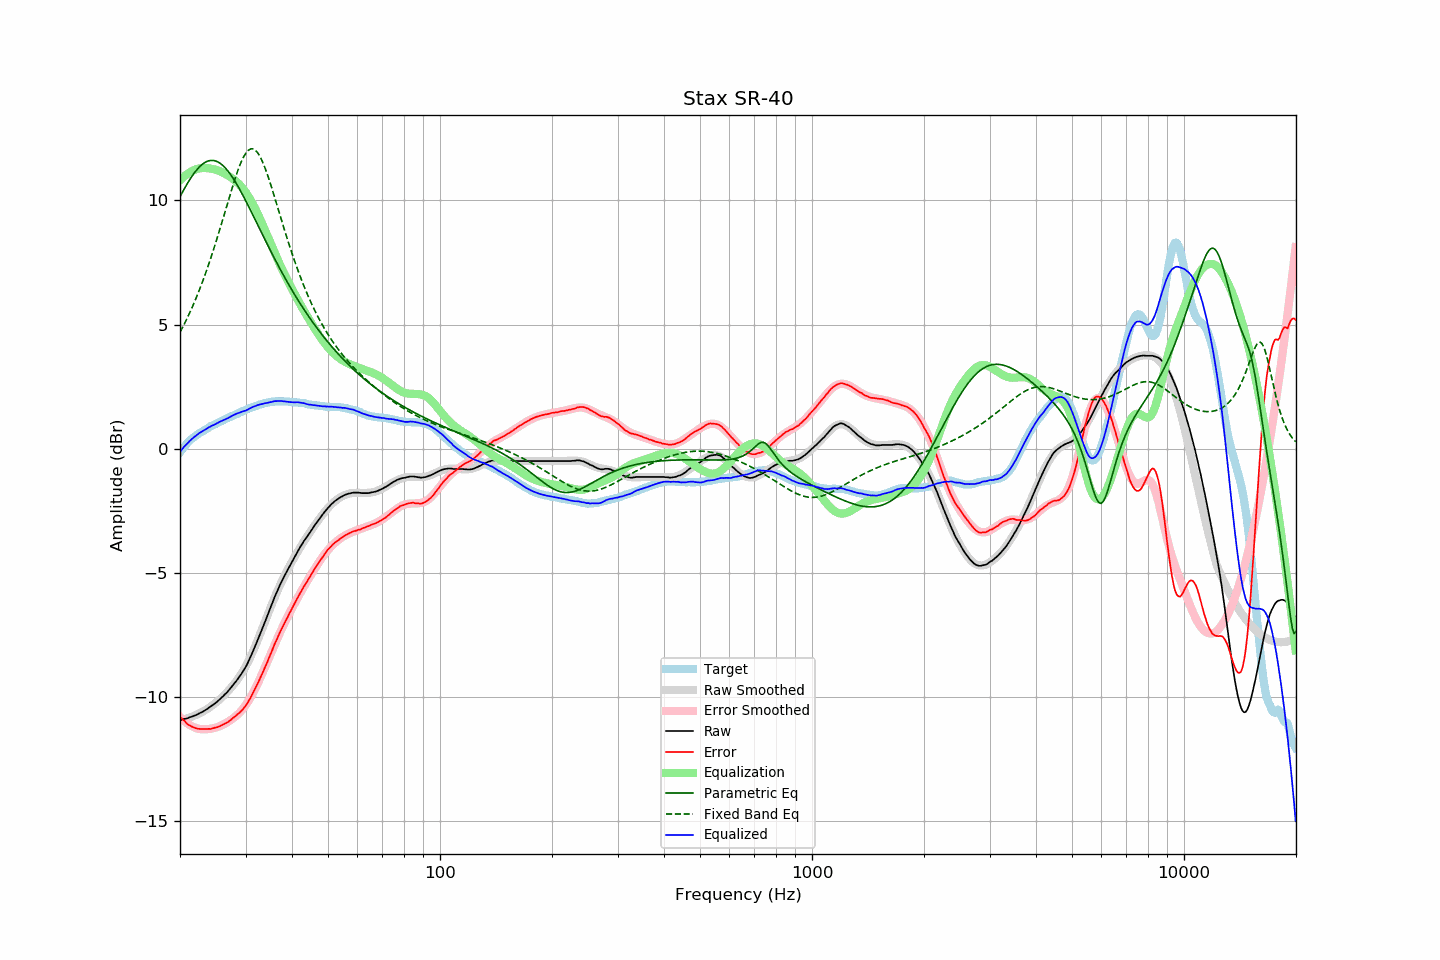

The data file committed next to this chart (first rows):
frequency, raw, error, smoothed, error_smoothed, equalization, parametric_eq, fixed_band_eq, equalized_raw, equalized_smoothed, target
20.00, -10.94, -10.79, -10.93, -10.81, 10.81, 10.14, 4.69, -0.13, -0.12, -0.15
20.20, -10.92, -10.86, -10.92, -10.87, 10.87, 10.27, 4.81, -0.05, -0.04, -0.06
20.40, -10.90, -10.92, -10.90, -10.93, 10.93, 10.39, 4.93, 0.03, 0.03, 0.02
20.61, -10.88, -10.97, -10.89, -10.99, 10.99, 10.50, 5.06, 0.11, 0.10, 0.09
20.81, -10.87, -11.05, -10.87, -11.04, 11.04, 10.62, 5.19, 0.17, 0.17, 0.18
21.02, -10.85, -11.11, -10.85, -11.09, 11.09, 10.72, 5.33, 0.24, 0.24, 0.26
21.23, -10.82, -11.14, -10.83, -11.13, 11.13, 10.83, 5.47, 0.31, 0.30, 0.32
21.44, -10.80, -11.18, -10.80, -11.17, 11.17, 10.93, 5.61, 0.37, 0.36, 0.38
21.66, -10.78, -11.21, -10.78, -11.20, 11.20, 11.02, 5.76, 0.42, 0.42, 0.43
21.87, -10.75, -11.23, -10.75, -11.23, 11.23, 11.11, 5.91, 0.48, 0.48, 0.48
22.09, -10.73, -11.26, -10.72, -11.25, 11.25, 11.20, 6.06, 0.53, 0.53, 0.53
22.31, -10.70, -11.28, -10.69, -11.27, 11.27, 11.27, 6.22, 0.58, 0.58, 0.58
22.54, -10.66, -11.28, -10.66, -11.29, 11.29, 11.34, 6.38, 0.63, 0.63, 0.62
22.76, -10.63, -11.29, -10.63, -11.30, 11.30, 11.41, 6.55, 0.67, 0.67, 0.66
22.99, -10.60, -11.29, -10.59, -11.30, 11.30, 11.46, 6.72, 0.70, 0.71, 0.69
23.22, -10.56, -11.29, -10.56, -11.30, 11.30, 11.51, 6.90, 0.74, 0.74, 0.73
23.45, -10.52, -11.29, -10.52, -11.30, 11.30, 11.54, 7.08, 0.78, 0.78, 0.77
23.69, -10.48, -11.29, -10.48, -11.30, 11.30, 11.57, 7.26, 0.82, 0.82, 0.81
23.92, -10.43, -11.28, -10.44, -11.29, 11.29, 11.60, 7.45, 0.86, 0.85, 0.85
24.16, -10.39, -11.29, -10.39, -11.28, 11.28, 11.61, 7.65, 0.89, 0.89, 0.90
24.40, -10.34, -11.27, -10.35, -11.27, 11.27, 11.61, 7.84, 0.93, 0.92, 0.93
24.65, -10.30, -11.25, -10.30, -11.25, 11.25, 11.60, 8.04, 0.95, 0.96, 0.95
24.89, -10.25, -11.23, -10.25, -11.24, 11.24, 11.59, 8.25, 0.99, 0.99, 0.98
25.14, -10.20, -11.22, -10.19, -11.22, 11.22, 11.56, 8.46, 1.02, 1.02, 1.02
25.39, -10.14, -11.19, -10.14, -11.20, 11.20, 11.53, 8.67, 1.06, 1.06, 1.05
25.65, -10.08, -11.17, -10.08, -11.17, 11.17, 11.49, 8.89, 1.09, 1.09, 1.09
25.91, -10.02, -11.13, -10.02, -11.14, 11.14, 11.44, 9.10, 1.12, 1.12, 1.11
26.16, -9.96, -11.10, -9.96, -11.11, 11.11, 11.38, 9.32, 1.15, 1.15, 1.14
26.43, -9.89, -11.07, -9.89, -11.07, 11.07, 11.32, 9.54, 1.18, 1.18, 1.18
26.69, -9.83, -11.04, -9.82, -11.04, 11.04, 11.25, 9.76, 1.21, 1.21, 1.21
26.96, -9.76, -11.00, -9.75, -10.99, 10.99, 11.17, 9.98, 1.23, 1.24, 1.24
27.23, -9.68, -10.95, -9.68, -10.95, 10.95, 11.08, 10.20, 1.27, 1.27, 1.27
27.50, -9.60, -10.90, -9.61, -10.91, 10.91, 10.99, 10.41, 1.31, 1.30, 1.30
27.77, -9.52, -10.84, -9.53, -10.86, 10.86, 10.89, 10.62, 1.35, 1.33, 1.32
28.05, -9.44, -10.80, -9.45, -10.81, 10.81, 10.79, 10.83, 1.37, 1.36, 1.36
28.33, -9.36, -10.74, -9.37, -10.76, 10.76, 10.69, 11.02, 1.40, 1.39, 1.38
28.62, -9.27, -10.68, -9.28, -10.70, 10.70, 10.57, 11.21, 1.43, 1.42, 1.41
28.90, -9.19, -10.64, -9.19, -10.64, 10.64, 10.46, 11.38, 1.45, 1.45, 1.45
29.19, -9.09, -10.56, -9.09, -10.57, 10.57, 10.34, 11.54, 1.48, 1.48, 1.47
29.48, -8.99, -10.51, -8.98, -10.49, 10.49, 10.22, 11.68, 1.50, 1.51, 1.52
29.78, -8.89, -10.42, -8.87, -10.41, 10.41, 10.10, 11.80, 1.52, 1.54, 1.53
30.08, -8.78, -10.34, -8.75, -10.32, 10.32, 9.97, 11.91, 1.54, 1.56, 1.56
30.38, -8.65, -10.24, -8.63, -10.22, 10.22, 9.85, 11.98, 1.57, 1.59, 1.59
30.68, -8.51, -10.13, -8.50, -10.12, 10.12, 9.72, 12.04, 1.61, 1.62, 1.62
30.99, -8.37, -10.01, -8.36, -10.01, 10.01, 9.59, 12.07, 1.64, 1.64, 1.64
31.30, -8.22, -9.88, -8.22, -9.89, 9.89, 9.46, 12.08, 1.67, 1.67, 1.66
31.61, -8.07, -9.76, -8.07, -9.77, 9.77, 9.32, 12.06, 1.70, 1.69, 1.69
31.93, -7.92, -9.64, -7.92, -9.64, 9.64, 9.19, 12.01, 1.72, 1.72, 1.71
32.24, -7.76, -9.49, -7.77, -9.51, 9.51, 9.06, 11.94, 1.75, 1.74, 1.73
32.57, -7.60, -9.36, -7.61, -9.37, 9.37, 8.93, 11.85, 1.77, 1.76, 1.76
32.89, -7.44, -9.22, -7.44, -9.22, 9.22, 8.79, 11.74, 1.79, 1.78, 1.78
33.22, -7.28, -9.08, -7.28, -9.08, 9.08, 8.66, 11.60, 1.80, 1.80, 1.80
33.55, -7.12, -8.94, -7.11, -8.93, 8.93, 8.53, 11.45, 1.81, 1.82, 1.82
33.89, -6.95, -8.78, -6.95, -8.78, 8.78, 8.40, 11.29, 1.83, 1.84, 1.83
34.23, -6.79, -8.64, -6.78, -8.63, 8.63, 8.27, 11.11, 1.84, 1.85, 1.85
34.57, -6.62, -8.48, -6.61, -8.48, 8.48, 8.14, 10.92, 1.86, 1.86, 1.86
34.92, -6.45, -8.32, -6.45, -8.32, 8.32, 8.01, 10.72, 1.87, 1.87, 1.87
35.27, -6.29, -8.19, -6.29, -8.17, 8.17, 7.89, 10.52, 1.88, 1.88, 1.89
35.62, -6.12, -8.00, -6.13, -8.02, 8.02, 7.76, 10.31, 1.90, 1.89, 1.88
35.97, -5.96, -7.85, -5.97, -7.87, 7.87, 7.63, 10.10, 1.91, 1.90, 1.89
... 635 more rows
